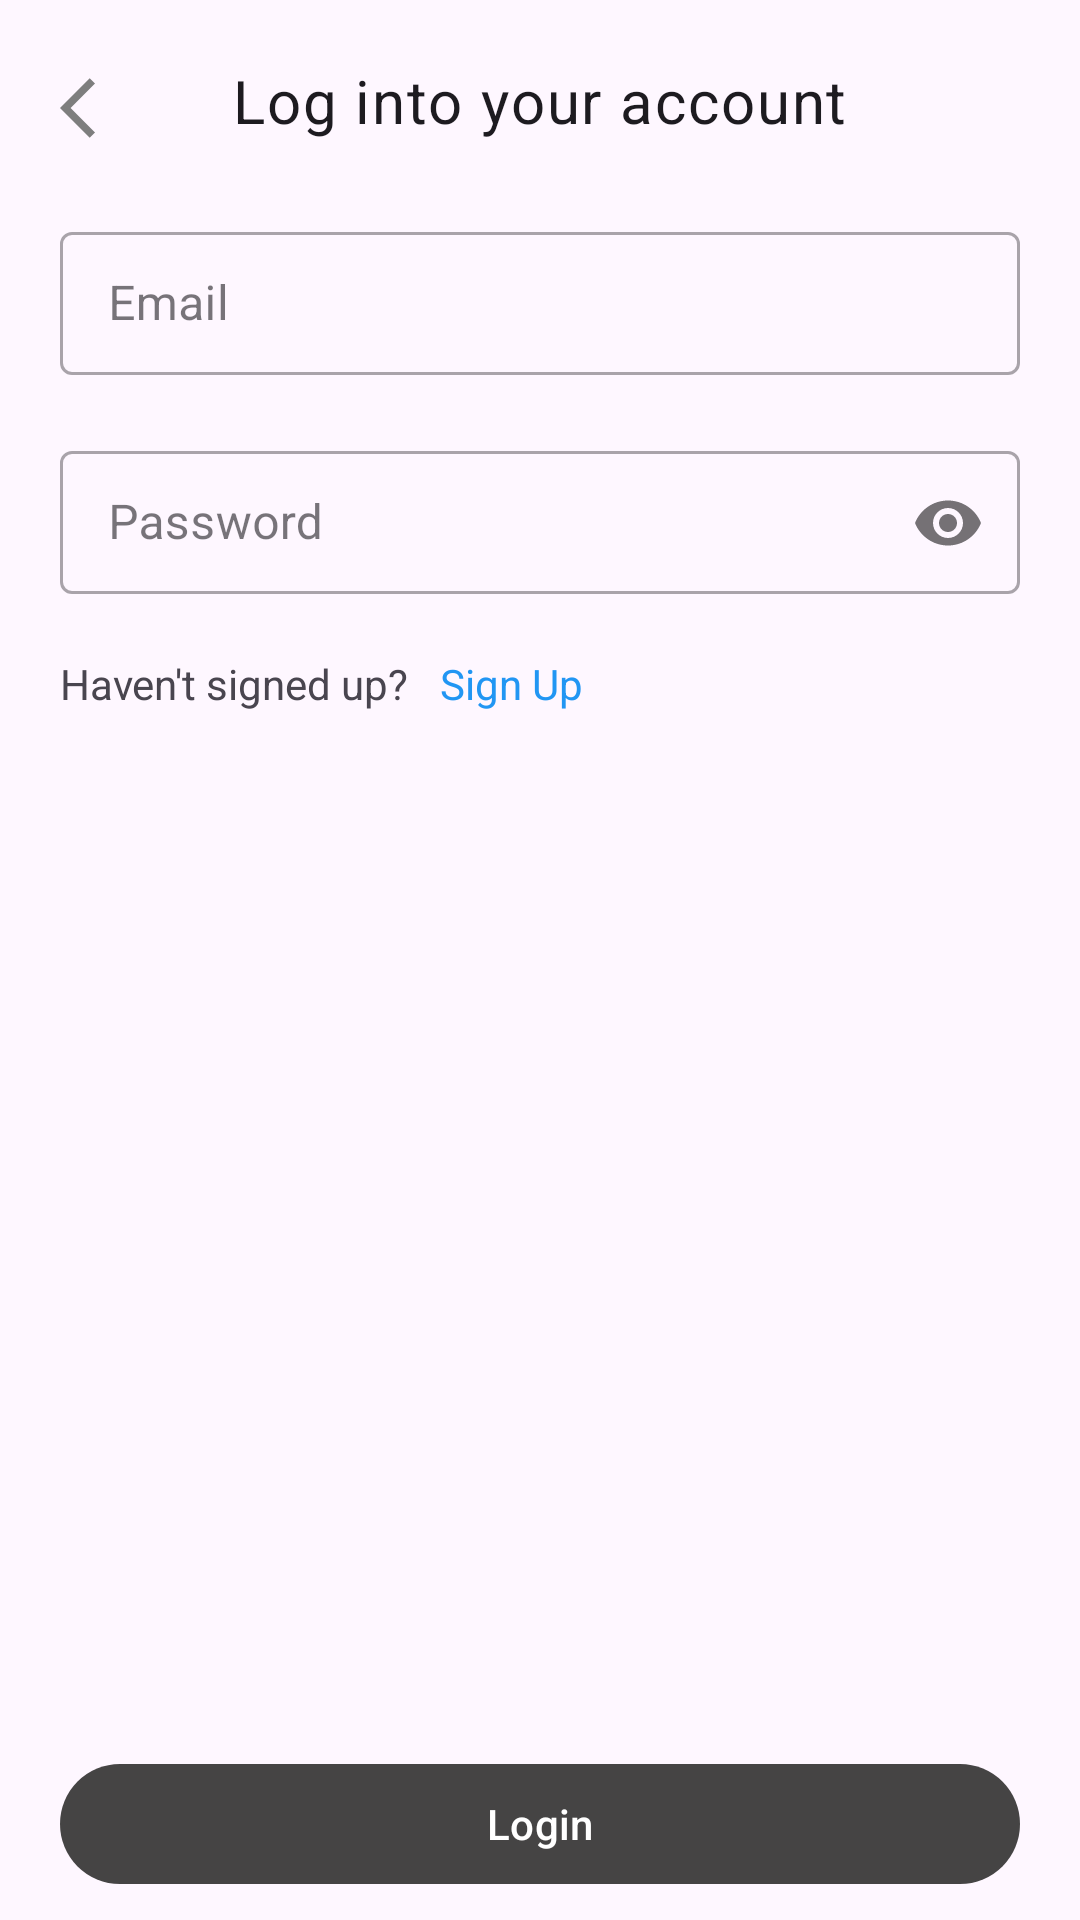

Produce the Android XML layout that renders to this screen, including the resource entries it uses.
<!-- AndroidManifest.xml: application theme Theme.FindIt -->
<!-- res/layout/activity_login_email.xml -->
<?xml version="1.0" encoding="utf-8"?>
<androidx.constraintlayout.widget.ConstraintLayout xmlns:android="http://schemas.android.com/apk/res/android"
    xmlns:app="http://schemas.android.com/apk/res-auto"
    xmlns:tools="http://schemas.android.com/tools"
    android:layout_width="match_parent"
    android:layout_height="match_parent"
    android:paddingStart="20dp"
    android:paddingTop="20dp"
    android:paddingEnd="20dp"
    tools:context=".activity.LogInEmailActivity">

    <TextView
        android:id="@+id/tvLoginEmailLogin"
        style="@style/TextAppearance.MaterialComponents.Body1"
        android:layout_width="wrap_content"
        android:layout_height="wrap_content"
        android:text="Log into your account"
        android:textSize="20sp"
        app:layout_constraintEnd_toEndOf="parent"
        app:layout_constraintStart_toStartOf="parent"
        app:layout_constraintTop_toTopOf="parent" />

    <ImageView
        android:id="@+id/ivLoginEmailBack"
        android:layout_width="wrap_content"
        android:layout_height="wrap_content"
        android:layout_marginTop="4dp"
        android:src="@drawable/baseline_arrow_back_ios_24"
        app:layout_constraintStart_toStartOf="parent"
        app:layout_constraintTop_toTopOf="parent" />

    <com.google.android.material.textfield.TextInputLayout
        android:id="@+id/tfLoginEmailEmail"
        style="@style/Widget.MaterialComponents.TextInputLayout.OutlinedBox.Dense"
        android:layout_width="match_parent"
        android:layout_height="wrap_content"
        android:layout_marginTop="25dp"
        app:layout_constraintEnd_toEndOf="parent"
        app:layout_constraintStart_toStartOf="parent"
        app:layout_constraintTop_toBottomOf="@id/tvLoginEmailLogin">

        <EditText
            android:id="@+id/etLoginEmailEmail"
            android:layout_width="match_parent"
            android:layout_height="wrap_content"
            android:hint="Email"
            android:inputType="textEmailAddress" />

    </com.google.android.material.textfield.TextInputLayout>

    <com.google.android.material.textfield.TextInputLayout
        android:id="@+id/tfLoginEmailPassword"
        style="@style/Widget.MaterialComponents.TextInputLayout.OutlinedBox.Dense"
        android:layout_width="match_parent"
        android:layout_height="wrap_content"
        android:layout_marginTop="20dp"
        app:layout_constraintEnd_toEndOf="parent"
        app:layout_constraintStart_toStartOf="parent"
        app:layout_constraintTop_toBottomOf="@id/tfLoginEmailEmail"
        app:passwordToggleEnabled="true">

        <EditText
            android:id="@+id/etLoginEmailPassword"
            android:layout_width="match_parent"
            android:layout_height="wrap_content"
            android:hint="Password"
            android:inputType="textPassword" />

    </com.google.android.material.textfield.TextInputLayout>

    <TextView
        android:id="@+id/tvLoginEmailHaventSignedUp"
        android:layout_width="wrap_content"
        android:layout_height="wrap_content"
        android:layout_marginTop="20dp"
        android:text="Haven't signed up?"
        app:layout_constraintStart_toStartOf="@+id/tfLoginEmailPassword"
        app:layout_constraintTop_toBottomOf="@+id/tfLoginEmailPassword" />

    <TextView
        android:id="@+id/tvLoginEmailSignup"
        android:layout_width="wrap_content"
        android:layout_height="wrap_content"
        android:layout_marginTop="20dp"
        android:text="Sign Up"
        android:textColor="#2196F3"
        app:layout_constraintEnd_toEndOf="@+id/tfLoginEmailPassword"
        app:layout_constraintHorizontal_bias="0.067"
        app:layout_constraintStart_toEndOf="@+id/tvLoginEmailHaventSignedUp"
        app:layout_constraintTop_toBottomOf="@+id/tfLoginEmailPassword" />

    <com.google.android.material.button.MaterialButton
        android:id="@+id/btnLogin"
        android:layout_width="match_parent"
        android:layout_height="wrap_content"
        android:layout_marginBottom="8dp"
        android:text="Login"
        app:cornerRadius="30dp"
        app:layout_constraintBottom_toBottomOf="parent"
        app:layout_constraintEnd_toEndOf="parent"
        app:layout_constraintHorizontal_bias="0.5"
        app:layout_constraintStart_toStartOf="parent" />

</androidx.constraintlayout.widget.ConstraintLayout>
<!-- resources referenced by this layout -->
<resources>
  <!-- drawable baseline_arrow_back_ios_24 (drawable) -->
  <vector android:autoMirrored="true" android:height="24dp"
      android:tint="@color/grey_200" android:viewportHeight="24"
      android:viewportWidth="24" android:width="24dp" xmlns:android="http://schemas.android.com/apk/res/android">
      <path android:fillColor="@android:color/white" android:pathData="M11.67,3.87L9.9,2.1 0,12l9.9,9.9 1.77,-1.77L3.54,12z"/>
  </vector>
  <style name="Theme.FindIt" parent="Theme.Material3.DayNight.NoActionBar">
          
          <item name="colorPrimary">@color/grey_500</item>
          <item name="colorPrimaryVariant">@color/grey_100</item>
          <item name="colorOnPrimary">@color/white</item>
          
          <item name="colorSecondary">@color/black</item>
          <item name="colorSecondaryVariant">@color/black</item>
          <item name="colorOnSecondary">@color/black</item>
          
          <item name="android:statusBarColor">?attr/colorPrimaryVariant</item>
          
      </style>
  <color name="grey_200">#7E7E7E</color>
  <color name="grey_500">#454444</color>
  <color name="grey_100">#EAE9E9</color>
  <color name="white">#FFFFFFFF</color>
  <color name="black">#FF000000</color>
</resources>
